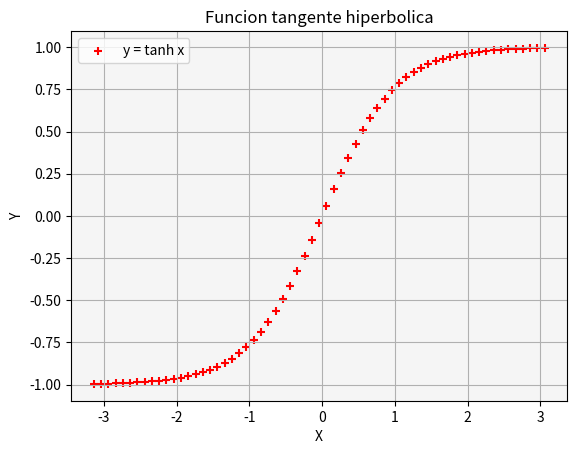

The matplotlib source for this figure:
# Matplotlib [Python]
# Ejercicios de práctica

# [redacted]
# Version: 2.0

# IMPORTANTE: NO borrar los comentarios
# que aparecen en verde con el hashtag "#"

# Ejercicios de matplotlib
import numpy as np
import matplotlib.pyplot as plt


if __name__ == '__main__':
    print("Bienvenidos a otra clase de Inove con Python")
    print("Scatter Plot")

    # NOTA: aproveche los ejemplos "scatter_plot" de clase

    # Se desea graficar la función tanh para el siguiente
    # intervalor de valores de "X"
    x = np.arange(-np.pi, np.pi, 0.1)

    # Función y = tanh(x) --> tangente hiperbólica
    y = np.tanh(x)

    # Alumno: Graficar la función utilizando "scatter"
    # utilizando "x" e "y" ya disponible

    # Colocar la leyenda y el label con el nombre de la función

    # Elegir un marker a elección

    # Crear acá su gráfico

    fig = plt.figure()
    ax = fig.add_subplot()

    ax.scatter(x, y, c='r', marker='+', label='y = tanh x')
    ax.set_facecolor('whitesmoke')
    ax.set_title("Funcion tangente hiperbolica")
    ax.set_ylabel("Y")
    ax.set_xlabel("X")       
    ax.legend()
    ax.grid('solid')
    plt.show()

    print("terminamos")
